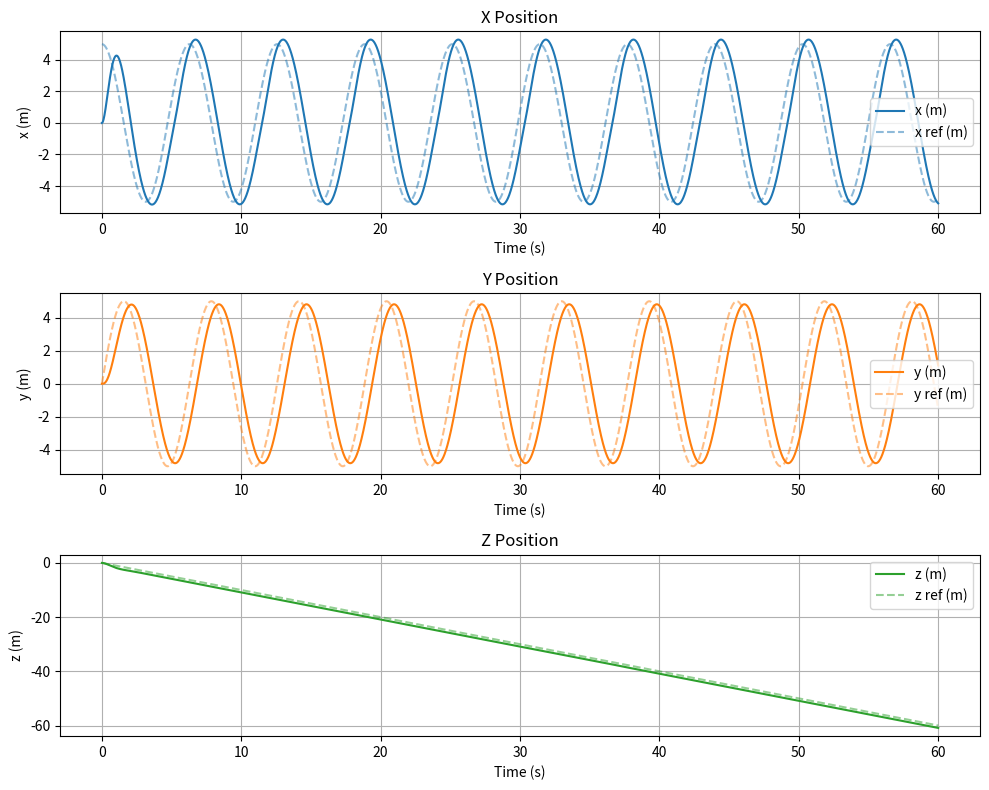
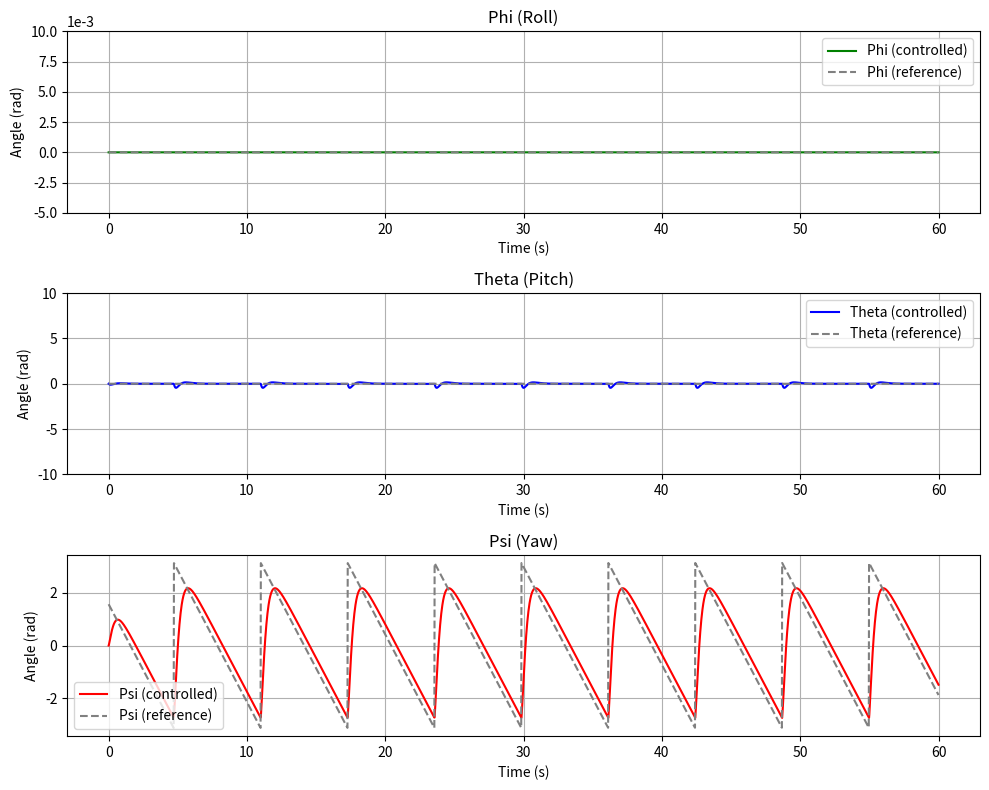
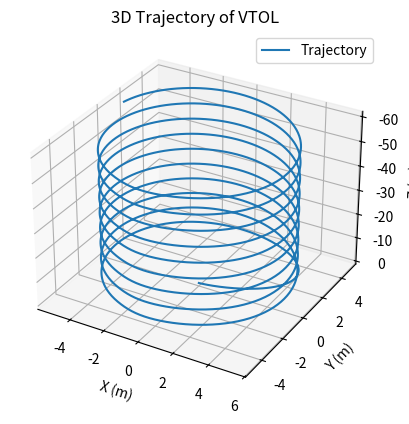

These charts were generated, in order, by the following Python code:
"""
Complete VTOL Simulation with Full Dynamics and Passivity-Based Control
Following "Modeling and Passivity-Based Control for a Convertible Fixed-Wing VTOL"
"""
import numpy as np
import matplotlib.pyplot as plt
from scipy.integrate import solve_ivp

# Parameters (from article Table 1)
m = 3.1
g = 9.81
rho = 1.2041
S = 0.75
b = 2.1
c = 0.3572
Ixx = 1.229
Iyy = 0.1702
Izz = 0.8808
Ixz = 0.9343
L1 = 0.57
L2 = 0.325
L3 = 0.129
KF = 1.97e-6
KM = 2.88e-7

# Aerodynamic coefficients
CD0, CDa, CDq = 0.0101, 0.8461, 0.0
CL0, CLa, CLq = 0.0254, 4.0191, 3.8954
CN0, CNb, CNp, CNr = 3.205e-18, -0.195, -0.117, 0.096

# Control gains
Kp_pos = np.diag([23, 28, 23])
Kp_att = np.diag([46, 57, 46])
Kv = np.diag([10, 15, 10, 18, 22, 18])

# ... imports e parâmetros ...

def desired_attitude(t):
    # trajetória espiral
    dx = 5 * np.sin(t)
    dy = 5 * np.cos(t)
    psi = np.arctan2(dy, dx)
    theta = 0
    phi = 0
    return theta, phi, psi

def desired_trajectory(t):  
    ## Terceira trajetória: espiral    
    pos = np.array([5 * np.cos(t), 5 * np.sin(t), -t])
    
    theta, phi, psi = desired_attitude(t)
    return np.concatenate([pos, [theta, phi, psi]])

# Mixing matrix from the article
Y = np.array([
    [0, 0, KF, 0, KF, 0, KF],
    [0, -KF, 0, 0, 0, 0, 0],
    [-KF, 0, 0, -KF, 0, -KF, 0],
    [0, 0, 0, L3*KF, 0, -L3*KF, 0],
    [-L1*KF, 0, 0, L2*KF, 0, L2*KF, 0],
    [KM, -L1*KF, 0, KM, L3*KF, KM, -L3*KF]
])

# Dynamics function
def dynamics(t, state):
    pos = state[0:3]
    vel = state[3:6]
    att = state[6:9]
    omega = state[9:12]

    lam = np.concatenate([pos, att])
    dlam = np.concatenate([vel, omega])
    lam_des = desired_trajectory(t)

    e = lam - lam_des
    edot = dlam

    # Passivity-based control law
    delta_es = -np.concatenate([Kp_pos @ e[0:3], Kp_att @ e[3:6]])
    delta_di = -Kv @ edot
    delta = delta_es + delta_di

    # Control allocation (pseudo-inverse)
    u = np.linalg.pinv(Y) @ delta

    # Motor decomposition to forces
    Fx = Y[0] @ u + m * g * np.sin(att[0])
    Fy = Y[1] @ u - m * g * np.cos(att[0]) * np.sin(att[1])
    Fz = Y[2] @ u - m * g * np.cos(att[0]) * np.cos(att[1])
    Mx = Y[3] @ u
    My = Y[4] @ u
    Mz = Y[5] @ u

    acc = np.array([Fx, Fy, Fz]) / m
    I = np.array([[Ixx, 0, Ixz],                                
              [0, Iyy, 0],
              [Ixz, 0, Izz]])
    ang_acc = np.linalg.inv(I) @ np.array([Mx, My, Mz])
    # ang_acc = np.linalg.inv(np.diag([Ixx, Iyy, Izz])) @ np.array([Mx, My, Mz])

    dstate = np.zeros(12)
    dstate[0:3] = vel
    dstate[3:6] = acc
    dstate[6:9] = omega
    dstate[9:12] = ang_acc

    return dstate

# Initial state
state0 = np.zeros(12)

# Time span
t_span = (0, 60)
t_eval = np.linspace(0, 60, 3000)

# Solve ODE
sol = solve_ivp(dynamics, t_span, state0, t_eval=t_eval, rtol=1e-6)



# Plot results com referência pontilhada
plt.figure(figsize=(10, 8))
ref_traj = np.array([desired_trajectory(t) for t in sol.t])
# X
plt.subplot(3, 1, 1)
plt.plot(sol.t, sol.y[0], label='x (m)', color='tab:blue')
plt.plot(sol.t, ref_traj[:, 0], '--', label='x ref (m)', color='tab:blue', alpha=0.5)
plt.title('X Position')
plt.xlabel('Time (s)')
plt.ylabel('x (m)')
plt.grid()
plt.legend()
# Y
plt.subplot(3, 1, 2)
plt.plot(sol.t, sol.y[1], label='y (m)', color='tab:orange')
plt.plot(sol.t, ref_traj[:, 1], '--', label='y ref (m)', color='tab:orange', alpha=0.5)
plt.title('Y Position')
plt.xlabel('Time (s)')
plt.ylabel('y (m)')
plt.grid()
plt.legend()
# Z
plt.subplot(3, 1, 3)
plt.plot(sol.t, sol.y[2], label='z (m)', color='tab:green')
plt.plot(sol.t, ref_traj[:, 2], '--', label='z ref (m)', color='tab:green', alpha=0.5)
plt.title('Z Position')
plt.xlabel('Time (s)')
plt.ylabel('z (m)')
plt.grid()
plt.legend()

plt.tight_layout()
# plt.show()







# Simulated attitude angles
theta = sol.y[6]
phi = sol.y[7]
psi = sol.y[8]
# Reference attitude angles
ref_angles = np.array([desired_attitude(t) for t in sol.t])
theta_ref = ref_angles[:, 0]
phi_ref   = ref_angles[:, 1]
psi_ref   = ref_angles[:, 2]

# Plot attitude angles with reference (without control as dashed)
plt.figure(figsize=(10, 8))
# Phi plot
plt.subplot(3, 1, 1)
plt.plot(sol.t, phi, label='Phi (controlled)', color='g')
plt.plot(sol.t, phi_ref, '--', label='Phi (reference)', color='gray')
plt.title('Phi (Roll)')
plt.xlabel('Time (s)')
plt.ylabel('Angle (rad)')
plt.ylim(-5e-3, 10e-3) 
plt.ticklabel_format(axis='y', style='sci', scilimits=(-3, -3))
plt.grid()
plt.legend()
# Theta plot
plt.subplot(3, 1, 2)
plt.plot(sol.t, theta, label='Theta (controlled)', color='b')
plt.plot(sol.t, theta_ref, '--', label='Theta (reference)', color='gray')
plt.title('Theta (Pitch)')
plt.xlabel('Time (s)')
plt.ylabel('Angle (rad)')
plt.ylim(-10, 10)
plt.grid()
plt.legend()
# Psi plot
plt.subplot(3, 1, 3)
plt.plot(sol.t, psi, label='Psi (controlled)', color='r')
plt.plot(sol.t, psi_ref, '--', label='Psi (reference)', color='gray')
plt.title('Psi (Yaw)')
plt.xlabel('Time (s)')
plt.ylabel('Angle (rad)')
plt.grid()
plt.legend()

plt.tight_layout()
# plt.show()







# 3D plot
fig = plt.figure()
ax = fig.add_subplot(111, projection='3d')
ax.plot(sol.y[0], sol.y[1], sol.y[2], label='Trajectory')
ax.set_xlabel('X (m)')
ax.set_ylabel('Y (m)')
ax.set_zlabel('Z (m)')
ax.set_title('3D Trajectory of VTOL')
ax.set_zlim(ax.get_zlim()[1], ax.get_zlim()[0])
ax.legend()
plt.show()
